4-way image classification set "LR" from GitHub (omarbesbes/RUnet); label vocabulary: berry, bird, dog, flower.

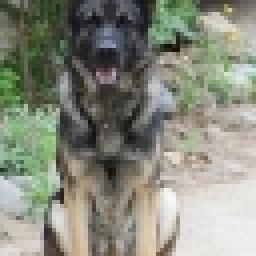
Label: dog

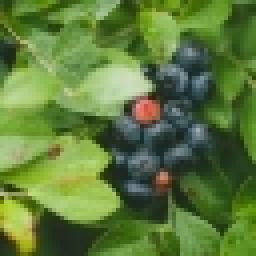
Label: berry

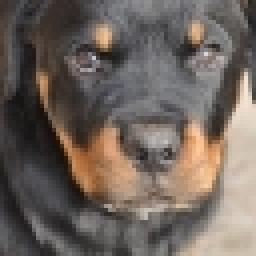
Label: dog

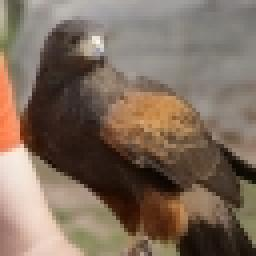
Label: bird

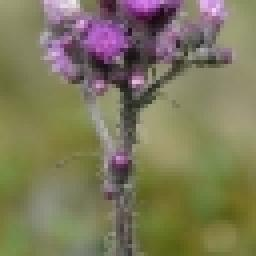
Label: flower

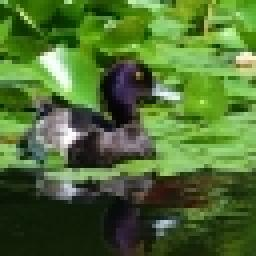
Label: bird
